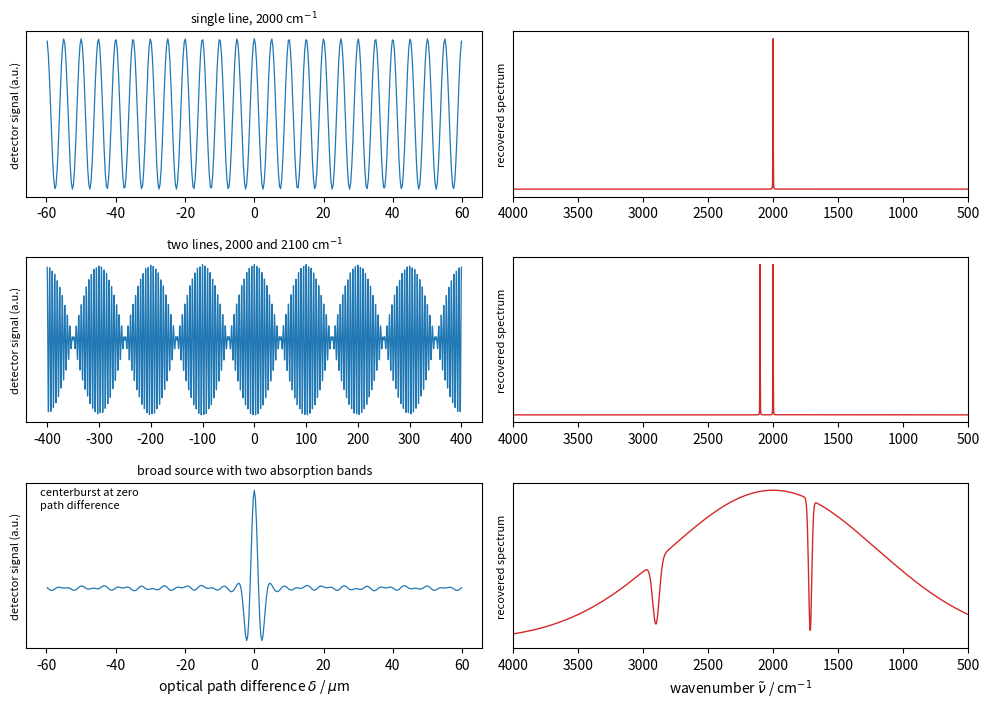

Write the Python code that produced this figure.
"""Interferograms of a Michelson interferometer (left) and the spectra recovered from them
by a fast Fourier transform (right): a single line, two lines 100 cm-1 apart, and a broad
source with two absorption bands. The interferogram is sampled at every half wavelength of
a He-Ne laser (316.4 nm of optical path difference, Nyquist limit 15 803 cm-1); the maximum
optical path difference of 0.5 cm gives a resolution of about 2 cm-1."""

import numpy as np
import matplotlib.pyplot as plt

dx = 632.8e-7 / 2  # sampling interval of the optical path difference / cm
L = 0.5  # maximum optical path difference / cm
delta = np.arange(0, L, dx)
nu = np.linspace(400, 4400, 4001)  # cm-1, grid for the source spectra
dnu = nu[1] - nu[0]


def line(center, width=1.0):
    return np.exp(-0.5 * ((nu - center) / width)**2)


def broad():
    env = np.exp(-0.5 * ((nu - 2000) / 800)**2)
    trans = 1 - 0.8 * np.exp(-0.5 * ((nu - 2900) / 25)**2) \
        - 0.95 * np.exp(-0.5 * ((nu - 1715) / 12)**2)
    return env * trans


def interferogram(B):
    # I(delta) = sum B(nu) cos(2 pi nu delta) (the modulated part only)
    out = np.zeros_like(delta)
    for b, n in zip(B, nu):
        if b > 1e-4:
            out += b * np.cos(2 * np.pi * n * delta)
    return out * dnu


def spectrum(I):
    window = 1 - delta / L  # triangular apodization
    S = np.fft.rfft(I * window).real
    f = np.fft.rfftfreq(delta.size, d=dx)
    return f, S


cases = [("single line, 2000 cm$^{-1}$", line(2000), 0.006),
         ("two lines, 2000 and 2100 cm$^{-1}$", line(2000) + line(2100), 0.04),
         ("broad source with two absorption bands", broad(), 0.006)]

fig, axes = plt.subplots(3, 2, figsize=(10, 7.2))
for i, (title, B, span) in enumerate(cases):
    I = interferogram(B)
    ax = axes[i, 0]
    m = delta <= span
    d2 = np.concatenate([-delta[m][::-1], delta[m]])
    I2 = np.concatenate([I[m][::-1], I[m]])
    ax.plot(d2 * 1e4, I2 / np.abs(I).max(), color="C0", lw=0.9)
    ax.set_ylabel("detector signal (a.u.)", fontsize=8)
    ax.set_title(title, fontsize=9)
    ax.set_yticks([])
    if i == 2:
        ax.set_xlabel(r"optical path difference $\delta$ / $\mu$m")
    f, S = spectrum(I)
    ax = axes[i, 1]
    ax.plot(f, S / S.max(), color="C3", lw=1.0)
    ax.set_xlim(4000, 500)
    ax.set_yticks([])
    ax.set_ylabel("recovered spectrum", fontsize=8)
    if i == 2:
        ax.set_xlabel(r"wavenumber $\tilde\nu$ / cm$^{-1}$")
axes[2, 0].text(0.03, 0.85, "centerburst at zero\npath difference", fontsize=8,
                transform=axes[2, 0].transAxes)
fig.tight_layout()
